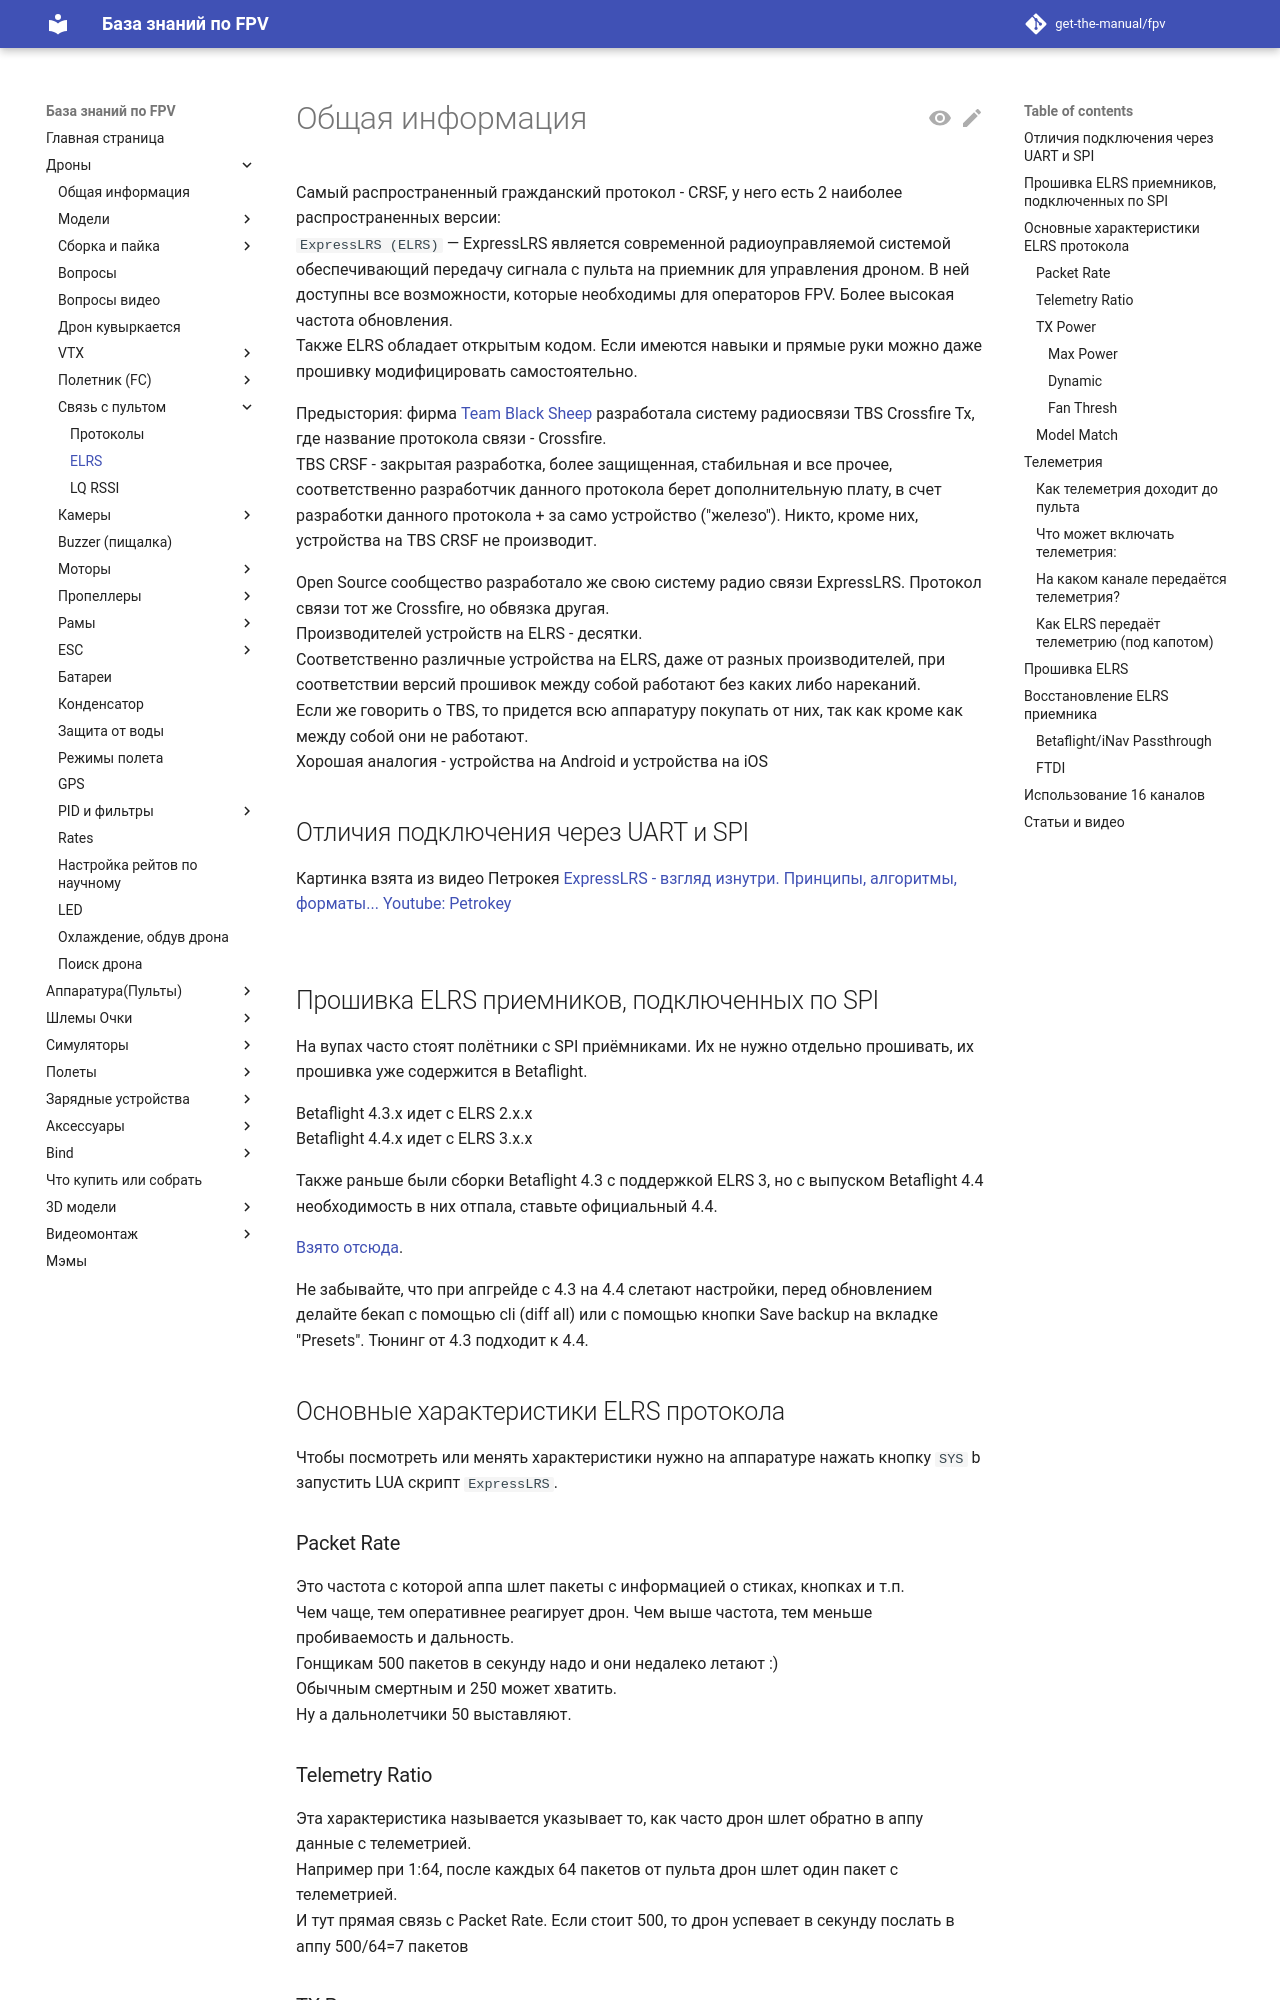

repository: get-the-manual/fpv · page: 00_Drones/25_RC_Connect/10_ELRS/index.html · generator: mkdocs

# Общая информация
Самый распространенный гражданский протокол - CRSF, у него есть 2 наиболее распространенных версии:  
`ExpressLRS (ELRS)` — ExpressLRS является современной радиоуправляемой системой обеспечивающий передачу сигнала с пульта на приемник для управления дроном. В ней доступны все возможности, которые необходимы для операторов FPV. Более высокая частота обновления.  
Также ELRS обладает открытым кодом. Если имеются навыки и прямые руки можно даже прошивку модифицировать самостоятельно.

Предыстория: фирма [Team Blaсk Sheep](https://www.team-blacksheep.com/) разработала систему радиосвязи TBS Crossfire Tx, где название протокола связи - Crossfire.   
TBS CRSF - закрытая разработка, более защищенная, стабильная и все прочее, соответственно разработчик данного протокола берет дополнительную плату, в счет разработки данного протокола + за само устройство ("железо"). Никто, кроме них, устройства на TBS CRSF не производит.  

Open Source сообщество разработало же свою систему радио связи ExpressLRS. Протокол связи тот же Crossfire, но обвязка другая.  
Производителей устройств на ELRS - десятки.  
Соответственно различные устройства на ELRS, даже от разных производителей, при соответствии версий прошивок между собой работают без каких либо нареканий.   
Если же говорить о TBS, то придется всю аппаратуру покупать от них, так как кроме как между собой они не работают.  
Хорошая аналогия - устройства на Android и устройства на iOS

## Отличия подключения через UART и  SPI
Картинка взята из видео Петрокея [ExpressLRS - взгляд изнутри. Принципы, алгоритмы, форматы... Youtube: Petrokey](https://www.youtube.com/watch?v=WoXPkvHTBi4)   
![](UART_vs_SPI.png)

## Прошивка ELRS приемников, подключенных по SPI
На вупах часто стоят полётники с SPI приёмниками. Их не нужно отдельно прошивать, их прошивка уже содержится в Betaflight.
  
Betaflight 4.3.x идет с ELRS 2.x.x  
Betaflight 4.4.x идет с ELRS 3.x.x  

Также раньше были сборки Betaflight 4.3 с поддержкой ELRS 3, но с выпуском Betaflight 4.4 необходимость в них отпала, ставьте официальный 4.4.

[Взято отсюда](https://www.expresslrs.org/hardware/spi-receivers/).

Не забывайте, что при апгрейде с 4.3 на 4.4 слетают настройки, перед обновлением делайте бекап с помощью cli (diff all) или с помощью кнопки Save backup на вкладке "Presets". Тюнинг от 4.3 подходит к 4.4.

## Основные характеристики ELRS протокола
Чтобы посмотреть или менять характеристики нужно на аппаратуре нажать кнопку `SYS` b запустить LUA скрипт `ExpressLRS`.

### Packet Rate
Это частота с которой аппа шлет пакеты с информацией о стиках, кнопках и т.п.  
Чем чаще, тем оперативнее реагирует дрон. Чем выше частота, тем меньше пробиваемость и дальность.  
Гонщикам 500 пакетов в секунду надо и они недалеко летают :)  
Обычным смертным и 250 может хватить.   
Ну а дальнолетчики 50 выставляют.
